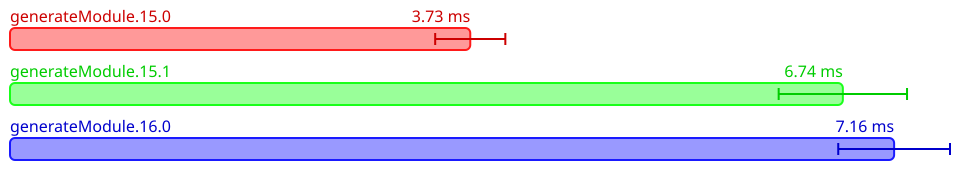

Values plotted in this chart, from the file beside it:
Name, Mean (ps), 2*Stdev (ps), Allocated, Copied, Peak Memory
All.generateModule.15.0, 3727099562, 284047994, 14982009, 410354, 9437184
All.generateModule.15.1, 6744204025, 519729056, 25770805, 541645, 11534336
All.generateModule.16.0, 7159372200, 452504244, 27089388, 647323, 13631488
